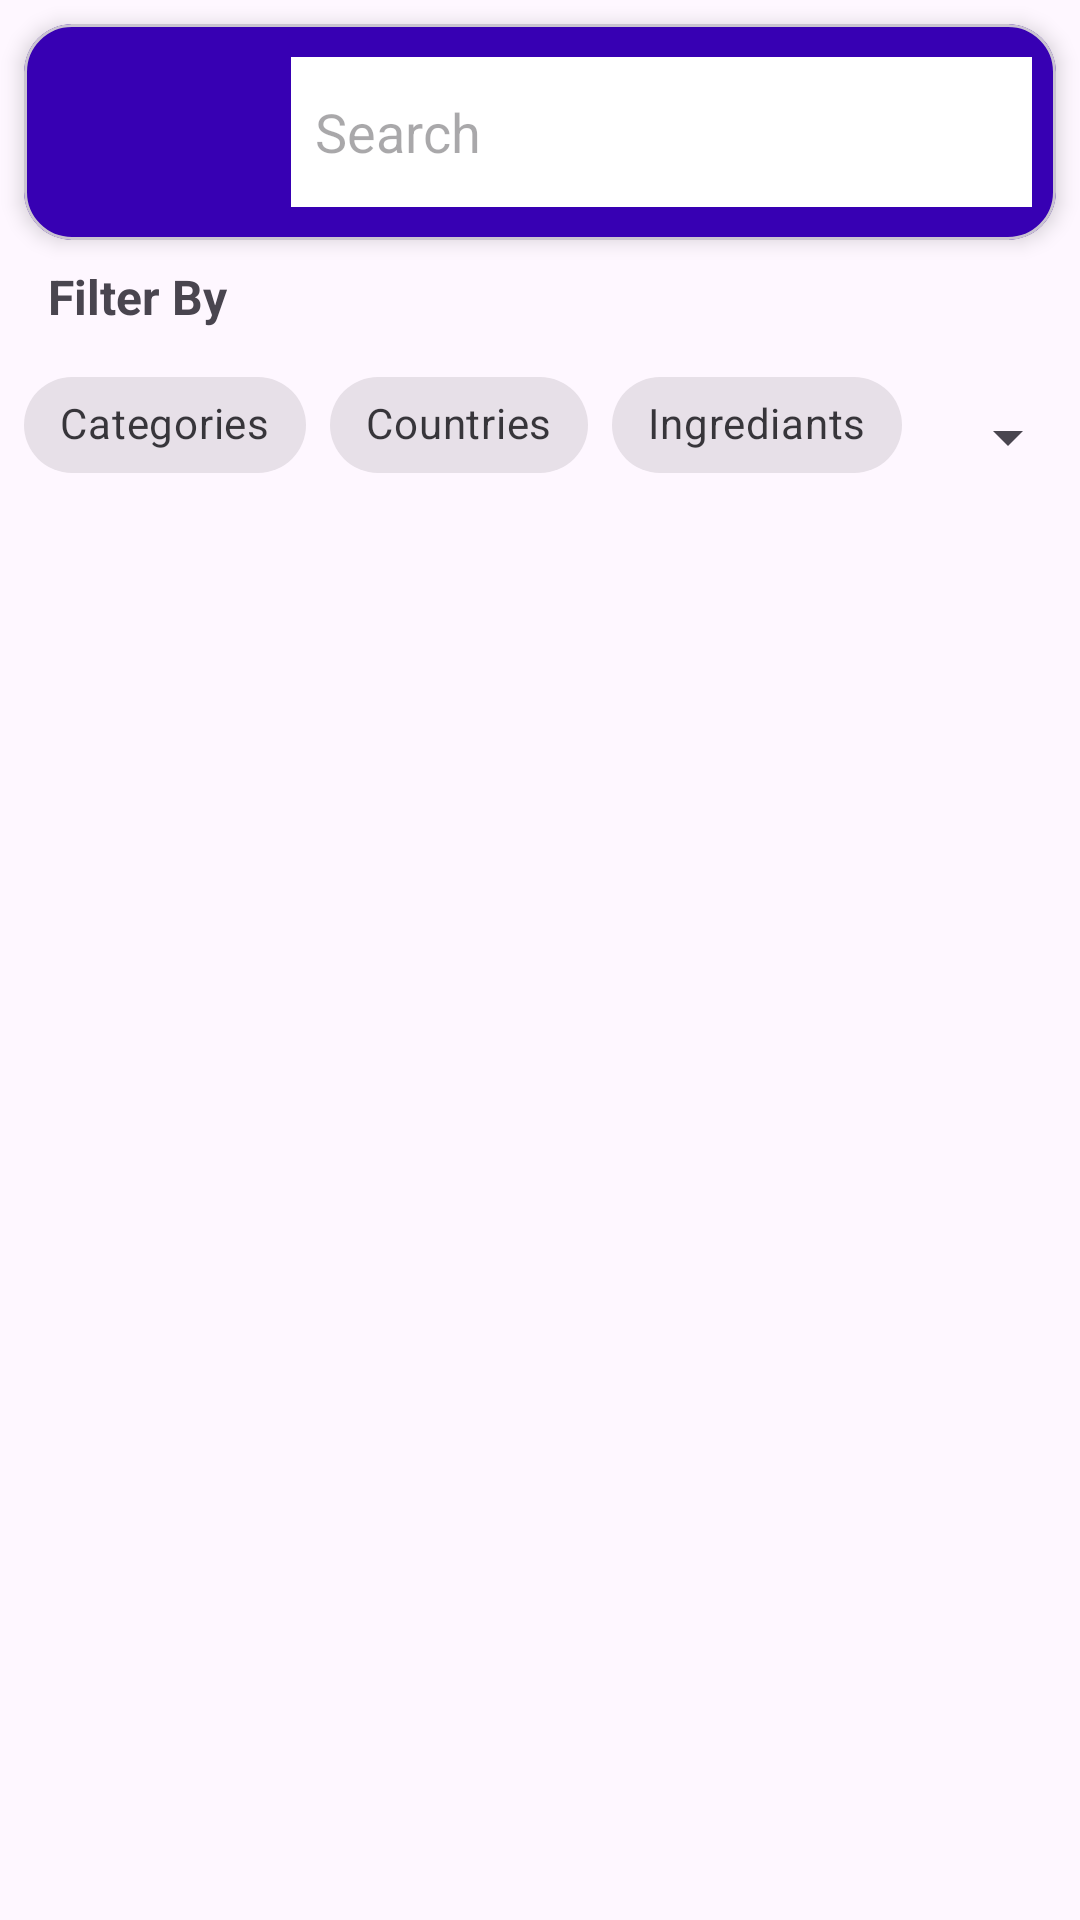

Write the Android layout XML for this screen, with the resource values it uses.
<!-- AndroidManifest.xml: application theme Theme.FoodPlanneritiAndroidJava -->
<!-- res/layout/fragment_search.xml -->
<androidx.constraintlayout.widget.ConstraintLayout
    xmlns:android="http://schemas.android.com/apk/res/android"
    xmlns:app="http://schemas.android.com/apk/res-auto"
    xmlns:tools="http://schemas.android.com/tools"
    android:layout_width="match_parent"
    android:layout_height="match_parent"
    tools:context=".YourActivity">

    
    <androidx.constraintlayout.widget.ConstraintLayout
        android:id="@+id/main_search_content_layout"
        android:layout_width="match_parent"
        android:layout_height="match_parent">

        
        <com.google.android.material.card.MaterialCardView
            android:id="@+id/header_card_view"
            android:layout_width="match_parent"
            android:layout_height="wrap_content"
            app:cardCornerRadius="16dp"
            app:cardElevation="4dp"
            app:cardBackgroundColor="@color/colorPrimaryDark"
            app:layout_constraintTop_toTopOf="parent"
            app:layout_constraintStart_toStartOf="parent"
            app:layout_constraintEnd_toEndOf="parent"
            android:layout_margin="8dp">

            <androidx.constraintlayout.widget.ConstraintLayout
                android:layout_width="match_parent"
                android:layout_height="wrap_content"
                android:padding="8dp">

                <ImageView
                    android:id="@+id/header_icon"
                    android:layout_width="81dp"
                    android:layout_height="56dp"
                    android:src="@drawable/search__2_"
                    app:layout_constraintStart_toStartOf="parent"
                    app:layout_constraintTop_toTopOf="parent"
                    app:layout_constraintBottom_toBottomOf="parent"
                    android:layout_marginEnd="8dp"/>

                <EditText
                    android:id="@+id/searchForMeal_field"
                    android:layout_width="0dp"
                    android:layout_height="50dp"
                    android:background="@color/white"
                    android:hint="@string/search"
                    android:inputType="text"
                    android:padding="8dp"
                    app:layout_constraintStart_toEndOf="@id/header_icon"
                    app:layout_constraintEnd_toEndOf="parent"
                    app:layout_constraintTop_toTopOf="parent"
                    app:layout_constraintBottom_toBottomOf="parent"/>
            </androidx.constraintlayout.widget.ConstraintLayout>
        </com.google.android.material.card.MaterialCardView>

        
        <TextView
            android:id="@+id/filterBy_text"
            android:layout_width="wrap_content"
            android:layout_height="wrap_content"
            android:text="@string/filterBy"
            android:textSize="16sp"
            android:textStyle="bold"
            app:layout_constraintTop_toBottomOf="@id/header_card_view"
            app:layout_constraintStart_toStartOf="parent"
            android:paddingStart="16dp"
            android:paddingTop="8dp"
            android:paddingBottom="8dp"/>


        
        <com.google.android.material.chip.ChipGroup
            android:id="@+id/chip_group"
            android:layout_width="wrap_content"
            android:layout_height="wrap_content"
            android:paddingStart="8dp"
            android:paddingEnd="8dp"
            app:layout_constraintEnd_toEndOf="parent"
            app:layout_constraintHorizontal_bias="0.0"
            app:layout_constraintStart_toStartOf="parent"
            app:layout_constraintTop_toBottomOf="@id/filterBy_text"
            app:singleSelection="true">

            <com.google.android.material.chip.Chip
                android:id="@+id/category_chip"
                style="@style/Widget.MaterialComponents.Chip.Choice"
                android:layout_width="wrap_content"
                android:layout_height="wrap_content"
                android:text="@string/categories"
                app:closeIconVisible="false" />

            <com.google.android.material.chip.Chip
                android:id="@+id/countries_chip"
                style="@style/Widget.MaterialComponents.Chip.Choice"
                android:layout_width="wrap_content"
                android:layout_height="wrap_content"
                android:text="@string/countries"
                app:closeIconVisible="false" />

            <com.google.android.material.chip.Chip
                android:id="@+id/ingrediants_chip"
                style="@style/Widget.MaterialComponents.Chip.Choice"
                android:layout_width="wrap_content"
                android:layout_height="wrap_content"
                android:text="@string/ingrediants"
                app:closeIconVisible="false" />

        </com.google.android.material.chip.ChipGroup>

        

        
        <Spinner
            android:id="@+id/search_meal_spinner"
            android:layout_width="0dp"
        android:layout_height="wrap_content"
        android:layout_marginTop="16dp"
        app:layout_constraintEnd_toEndOf="parent"
        app:layout_constraintStart_toEndOf="@id/chip_group"
        app:layout_constraintTop_toBottomOf="@id/filterBy_text"
        app:layout_constraintHorizontal_bias="0.0" />


        <ScrollView
            android:id="@+id/searc_scrollView"
            android:layout_width="match_parent"
            android:layout_height="0dp"
            app:layout_constraintTop_toBottomOf="@id/chip_group"
            app:layout_constraintStart_toStartOf="parent"
            app:layout_constraintEnd_toEndOf="parent"
            app:layout_constraintBottom_toBottomOf="parent">

            <androidx.constraintlayout.widget.ConstraintLayout
                android:layout_width="match_parent"
                android:layout_height="wrap_content">

                <androidx.recyclerview.widget.RecyclerView
                    android:id="@+id/mealSearchRecycler"
                    android:layout_width="0dp"
                    android:layout_height="wrap_content"
                    android:layout_marginTop="16dp"
                    app:layout_constraintStart_toStartOf="parent"
                    app:layout_constraintEnd_toEndOf="parent"
                    app:layout_constraintTop_toTopOf="parent"/>
            </androidx.constraintlayout.widget.ConstraintLayout>
        </ScrollView>

    </androidx.constraintlayout.widget.ConstraintLayout>

    
    <androidx.constraintlayout.widget.ConstraintLayout
        android:id="@+id/no_internet_layout"
        android:layout_width="match_parent"
        android:layout_height="match_parent"
        android:visibility="visible">

        <com.airbnb.lottie.LottieAnimationView
            android:id="@+id/no_internet"
            style="@style/LottieAnimation"
            android:layout_width="match_parent"
            android:layout_height="match_parent"
            android:layout_gravity="center"
            app:layout_constraintBottom_toBottomOf="parent"
            app:layout_constraintEnd_toEndOf="parent"
            app:layout_constraintStart_toStartOf="parent"
            app:layout_constraintTop_toTopOf="parent"
            app:lottie_rawRes="@raw/no_internet" />
    </androidx.constraintlayout.widget.ConstraintLayout>

</androidx.constraintlayout.widget.ConstraintLayout>
<!-- resources referenced by this layout -->
<resources>
  <color name="colorPrimaryDark">#3700B3</color>
  <color name="white">#FFFFFFFF</color>
  <string name="categories">Categories</string>
  <string name="countries">Countries</string>
  <string name="filterBy">Filter By</string>
  <string name="ingrediants">Ingrediants</string>
  <string name="search">Search</string>
  <style name="LottieAnimation">
          <item name="android:layout_width">match_parent</item>
          <item name="android:layout_height">350dp</item>
          <item name="android:visibility">gone</item>
          <item name="lottie_autoPlay">true</item>
          <item name="lottie_loop">true</item>
          <item name="backgroundTint">@android:color/transparent</item>
      </style>
  <style name="Theme.FoodPlanneritiAndroidJava" parent="Base.Theme.FoodPlanneritiAndroidJava" />
  <style name="Base.Theme.FoodPlanneritiAndroidJava" parent="Theme.Material3.DayNight">
          
          
  
  
      </style>
</resources>
